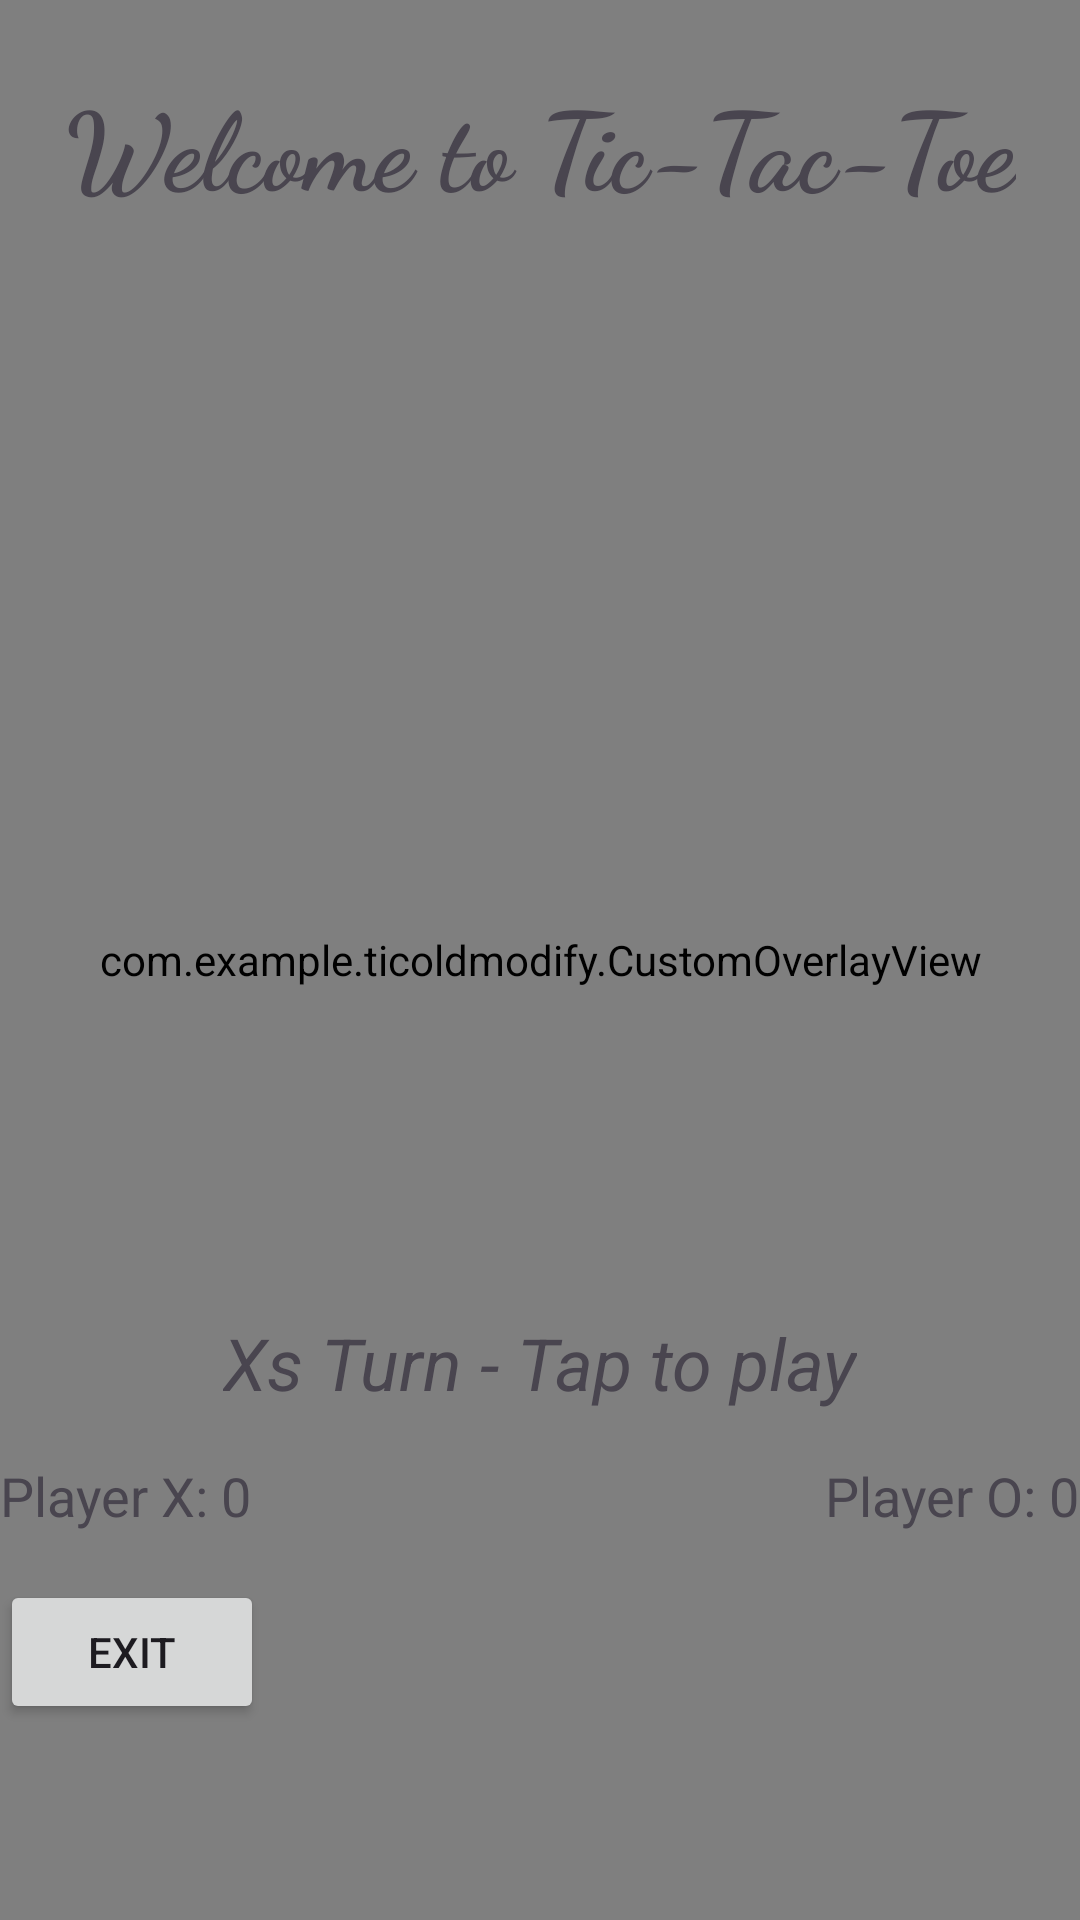

Here is an Android app screen rendered from its layout file. Give the layout XML and the strings, colors and styles it references.
<!-- AndroidManifest.xml: application theme Theme.TicOldModify -->
<!-- res/layout/activity_main.xml -->
<?xml version="1.0" encoding="utf-8"?>
<androidx.constraintlayout.widget.ConstraintLayout xmlns:android="http://schemas.android.com/apk/res/android"
    xmlns:app="http://schemas.android.com/apk/res-auto"
    xmlns:tools="http://schemas.android.com/tools"
    android:layout_width="match_parent"
    android:layout_height="match_parent"
    tools:context=".MainActivity">
    <com.example.ticoldmodify.CustomOverlayView
        android:id="@+id/overlayView"
        android:layout_width="match_parent"
        android:layout_height="match_parent"/>


    <TextView
        android:id="@+id/textView"
        android:layout_width="wrap_content"
        android:layout_height="wrap_content"
        android:layout_marginTop="23dp"
        android:text="@string/heading"
        android:textSize="36sp"
        android:textStyle="bold"
        app:fontFamily="cursive"
        app:layout_constraintLeft_toLeftOf="parent"
        app:layout_constraintRight_toRightOf="parent"
        app:layout_constraintTop_toTopOf="parent" />

    <ImageView
        android:id="@+id/imageView"
        android:layout_width="0dp"
        android:layout_height="wrap_content"
        android:contentDescription="@string/grid"
        app:layout_constraintEnd_toEndOf="parent"
        app:layout_constraintStart_toStartOf="parent"
        app:layout_constraintTop_toBottomOf="@+id/textView"
        app:srcCompat="@drawable/grid" />

    <LinearLayout
        android:id="@+id/linearLayout"
        android:layout_width="0dp"
        android:layout_height="420dp"
        android:orientation="vertical"
        app:layout_constraintBottom_toBottomOf="@+id/imageView"
        app:layout_constraintEnd_toEndOf="@+id/imageView"
        app:layout_constraintStart_toStartOf="@+id/imageView"
        app:layout_constraintTop_toTopOf="@+id/imageView">

        <LinearLayout
            android:layout_width="match_parent"
            android:layout_height="match_parent"
            android:layout_weight="1"
            android:orientation="horizontal">

            <ImageView
                android:id="@+id/imageView0"
                android:layout_width="match_parent"
                android:layout_height="match_parent"
                android:layout_weight="1"
                android:onClick="playerTap"
                android:padding="20sp"
                android:tag="0" />

            <ImageView
                android:id="@+id/imageView1"
                android:layout_width="match_parent"
                android:layout_height="match_parent"
                android:layout_weight="1"
                android:onClick="playerTap"
                android:padding="20sp"
                android:tag="1" />

            <ImageView
                android:id="@+id/imageView2"
                android:layout_width="match_parent"
                android:layout_height="match_parent"
                android:layout_weight="1"
                android:onClick="playerTap"
                android:padding="20sp"
                android:tag="2" />
        </LinearLayout>

        <LinearLayout
            android:layout_width="match_parent"
            android:layout_height="match_parent"
            android:layout_weight="1"
            android:orientation="horizontal">

            <ImageView
                android:id="@+id/imageView3"
                android:layout_width="match_parent"
                android:layout_height="match_parent"
                android:layout_weight="1"
                android:onClick="playerTap"
                android:padding="20sp"
                android:tag="3" />

            <ImageView
                android:id="@+id/imageView4"
                android:layout_width="match_parent"
                android:layout_height="match_parent"
                android:layout_weight="1"
                android:onClick="playerTap"
                android:padding="20sp"
                android:tag="4" />

            <ImageView
                android:id="@+id/imageView5"
                android:layout_width="match_parent"
                android:layout_height="match_parent"
                android:layout_weight="1"
                android:onClick="playerTap"
                android:padding="20sp"
                android:tag="5" />
        </LinearLayout>

        <LinearLayout
            android:layout_width="match_parent"
            android:layout_height="match_parent"
            android:layout_weight="1"
            android:orientation="horizontal">

            <ImageView
                android:id="@+id/imageView6"
                android:layout_width="match_parent"
                android:layout_height="match_parent"
                android:layout_weight="1"
                android:onClick="playerTap"
                android:padding="20sp"
                android:tag="6" />

            <ImageView
                android:id="@+id/imageView7"
                android:layout_width="match_parent"
                android:layout_height="match_parent"
                android:layout_weight="1"
                android:onClick="playerTap"
                android:padding="20sp"
                android:tag="7" />

            <ImageView
                android:id="@+id/imageView8"
                android:layout_width="match_parent"
                android:layout_height="match_parent"
                android:layout_weight="1"
                android:onClick="playerTap"
                android:padding="20sp"
                android:tag="8" />
        </LinearLayout>

    </LinearLayout>
    

    

    <Button
        android:id="@+id/continueButton"
        android:layout_width="wrap_content"
        android:layout_height="wrap_content"
        android:text="Continue"
        android:visibility="invisible"
        android:onClick="onContinue"
        app:layout_constraintBottom_toBottomOf="parent"
        app:layout_constraintEnd_toEndOf="parent"
        app:layout_constraintStart_toStartOf="parent"
        android:layout_marginBottom="24dp"/>

    <Button
        android:id="@+id/exitButton"
        android:layout_width="wrap_content"
        android:layout_height="wrap_content"
        android:text="Exit"
        app:layout_constraintTop_toBottomOf="@+id/playerOScore"
        app:layout_constraintStart_toStartOf="parent"
        android:layout_marginTop="16dp"
        android:onClick="exitApp" />


    <TextView
        android:id="@+id/status"
        android:layout_width="wrap_content"
        android:layout_height="wrap_content"
        android:layout_marginBottom="15sp"
        android:text="@string/status"
        android:textSize="24sp"
        android:textStyle="italic"
        app:layout_constraintBottom_toBottomOf="parent"
        app:layout_constraintEnd_toEndOf="parent"
        app:layout_constraintStart_toStartOf="parent"
        app:layout_constraintTop_toBottomOf="@+id/linearLayout" />
    <TextView
        android:id="@+id/playerXScore"
        android:layout_width="wrap_content"
        android:layout_height="wrap_content"
        android:text="Player X: 0"
        android:textSize="18sp"
        app:layout_constraintStart_toStartOf="parent"
        app:layout_constraintTop_toBottomOf="@+id/status"
        android:layout_marginTop="16dp"/>

    <TextView
        android:id="@+id/playerOScore"
        android:layout_width="wrap_content"
        android:layout_height="wrap_content"
        android:text="Player O: 0"
        android:textSize="18sp"
        app:layout_constraintEnd_toEndOf="parent"
        app:layout_constraintTop_toBottomOf="@+id/status"
        android:layout_marginTop="16dp"/>




</androidx.constraintlayout.widget.ConstraintLayout>
<!-- resources referenced by this layout -->
<resources>
  <string name="grid">Our main grid</string>
  <string name="heading">Welcome to Tic-Tac-Toe</string>
  <string name="status">X\s Turn - Tap to play</string>
  <style name="Theme.TicOldModify" parent="Base.Theme.TicOldModify" />
  <style name="Base.Theme.TicOldModify" parent="Theme.Material3.DayNight.NoActionBar">
          
          
      </style>
</resources>
